Dataset: datasets (GitHub, doroke7/landan-sample-python). Classes: club, diamond, heart, spade.

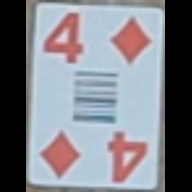
Label: diamond

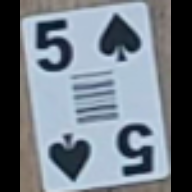
Label: spade

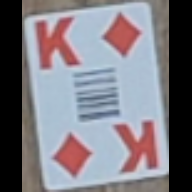
Label: diamond

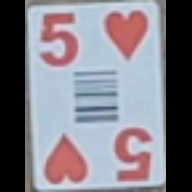
Label: heart

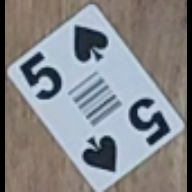
Label: spade

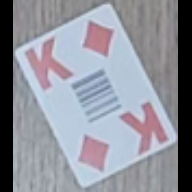
Label: diamond
